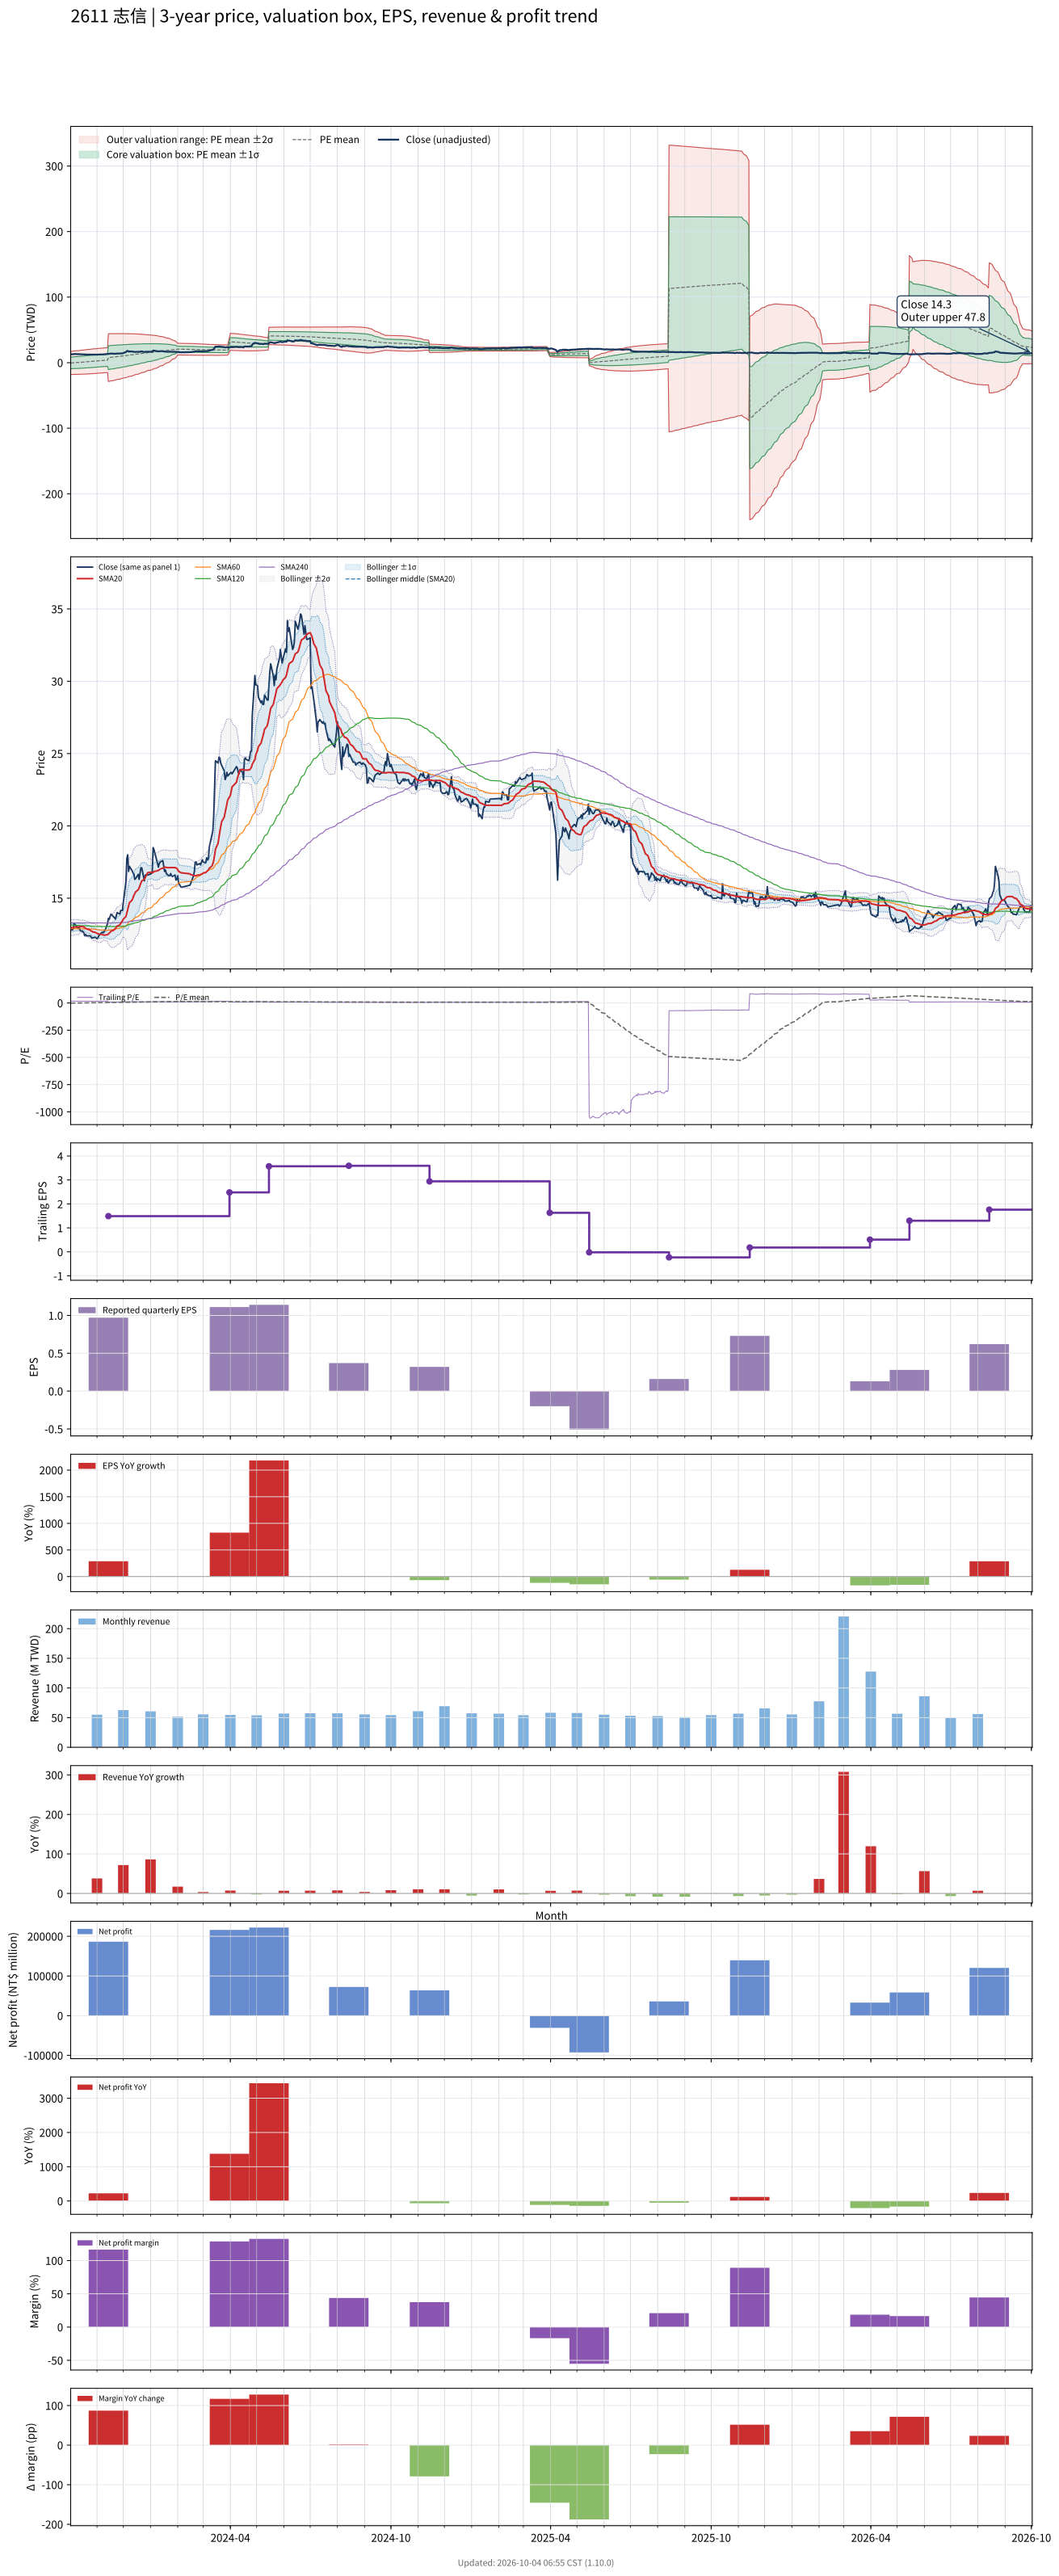

The table this chart was drawn from, first rows:
# chart-version: skill-stock-dynamic-val…
date, close, available_date, period_end, eps, ttm_eps, pe, pe_mean, pe_std, price_m2, price_m1, price_mean, price_p1, price_p2, forward_eps, forward_pe, forward_pe_mean, forward_pe_std, forward_price_m2, forward_price_m1, forward_price_mean, forward_price_p1, forward_price_p2, sma20
2023-10-02, 12.8, 2023-08-14, 2023-06-30, 0.35, 0.77, 16.62, -0.7839, 11.34, -18.07, -9.338, -0.6036, 8.131, 16.87, , , , , , , , , , 12.97
2023-10-03, 12.85, 2023-08-14, 2023-06-30, 0.35, 0.77, 16.69, -0.5709, 11.43, -18.04, -9.241, -0.4396, 8.362, 17.16, , , , , , , , , , 12.96
2023-10-04, 12.8, 2023-08-14, 2023-06-30, 0.35, 0.77, 16.62, -0.3584, 11.51, -18, -9.14, -0.276, 8.588, 17.45, , , , , , , , , , 12.96
2023-10-05, 12.9, 2023-08-14, 2023-06-30, 0.35, 0.77, 16.75, -0.1446, 11.59, -17.96, -9.035, -0.1113, 8.812, 17.74, , , , , , , , , , 12.97
2023-10-06, 13.25, 2023-08-14, 2023-06-30, 0.35, 0.77, 17.21, 0.07352, 11.67, -17.91, -8.928, 0.05661, 9.041, 18.02, , , , , , , , , , 13
2023-10-11, 12.9, 2023-08-14, 2023-06-30, 0.35, 0.77, 16.75, 0.2884, 11.74, -17.85, -8.815, 0.2221, 9.259, 18.3, , , , , , , , , , 13.01
2023-10-12, 12.95, 2023-08-14, 2023-06-30, 0.35, 0.77, 16.82, 0.5022, 11.8, -17.79, -8.701, 0.3867, 9.474, 18.56, , , , , , , , , , 13.03
2023-10-13, 12.75, 2023-08-14, 2023-06-30, 0.35, 0.77, 16.56, 0.7133, 11.86, -17.72, -8.584, 0.5493, 9.682, 18.81, , , , , , , , , , 13.04
2023-10-16, 12.7, 2023-08-14, 2023-06-30, 0.35, 0.77, 16.49, 0.9233, 11.92, -17.64, -8.464, 0.711, 9.886, 19.06, , , , , , , , , , 13.04
2023-10-17, 12.6, 2023-08-14, 2023-06-30, 0.35, 0.77, 16.36, 1.13, 11.97, -17.56, -8.344, 0.8702, 10.08, 19.3, , , , , , , , , , 13.01
2023-10-18, 12.4, 2023-08-14, 2023-06-30, 0.35, 0.77, 16.1, 1.335, 12.01, -17.47, -8.221, 1.028, 10.28, 19.53, , , , , , , , , , 12.96
2023-10-19, 12.5, 2023-08-14, 2023-06-30, 0.35, 0.77, 16.23, 1.538, 12.06, -17.38, -8.098, 1.185, 10.47, 19.75, , , , , , , , , , 12.92
2023-10-20, 12.4, 2023-08-14, 2023-06-30, 0.35, 0.77, 16.1, 1.741, 12.09, -17.29, -7.972, 1.34, 10.65, 19.97, , , , , , , , , , 12.88
2023-10-23, 12.4, 2023-08-14, 2023-06-30, 0.35, 0.77, 16.1, 1.944, 12.13, -17.18, -7.842, 1.497, 10.84, 20.18, , , , , , , , , , 12.83
2023-10-24, 12.4, 2023-08-14, 2023-06-30, 0.35, 0.77, 16.1, 2.149, 12.16, -17.07, -7.708, 1.655, 11.02, 20.38, , , , , , , , , , 12.79
2023-10-25, 12.35, 2023-08-14, 2023-06-30, 0.35, 0.77, 16.04, 2.353, 12.19, -16.96, -7.572, 1.811, 11.19, 20.58, , , , , , , , , , 12.75
2023-10-26, 12.25, 2023-08-14, 2023-06-30, 0.35, 0.77, 15.91, 2.554, 12.21, -16.83, -7.434, 1.967, 11.37, 20.77, , , , , , , , , , 12.71
2023-10-27, 12.25, 2023-08-14, 2023-06-30, 0.35, 0.77, 15.91, 2.757, 12.23, -16.71, -7.292, 2.123, 11.54, 20.95, , , , , , , , , , 12.67
2023-10-30, 12.3, 2023-08-14, 2023-06-30, 0.35, 0.77, 15.97, 2.96, 12.24, -16.58, -7.148, 2.279, 11.71, 21.13, , , , , , , , , , 12.63
2023-10-31, 12.25, 2023-08-14, 2023-06-30, 0.35, 0.77, 15.91, 3.161, 12.26, -16.44, -7.002, 2.434, 11.87, 21.31, , , , , , , , , , 12.6
2023-11-01, 12.2, 2023-08-14, 2023-06-30, 0.35, 0.77, 15.84, 3.361, 12.26, -16.3, -6.856, 2.588, 12.03, 21.48, , , , , , , , , , 12.57
2023-11-02, 12.25, 2023-08-14, 2023-06-30, 0.35, 0.77, 15.91, 3.563, 12.27, -16.15, -6.704, 2.744, 12.19, 21.64, , , , , , , , , , 12.54
2023-11-03, 12.4, 2023-08-14, 2023-06-30, 0.35, 0.77, 16.1, 3.765, 12.28, -16.01, -6.553, 2.899, 12.35, 21.8, , , , , , , , , , 12.52
2023-11-06, 12.6, 2023-08-14, 2023-06-30, 0.35, 0.77, 16.36, 3.969, 12.28, -15.86, -6.4, 3.056, 12.51, 21.97, , , , , , , , , , 12.51
2023-11-07, 12.65, 2023-08-14, 2023-06-30, 0.35, 0.77, 16.43, 4.168, 12.29, -15.71, -6.252, 3.209, 12.67, 22.13, , , , , , , , , , 12.47
2023-11-08, 12.6, 2023-08-14, 2023-06-30, 0.35, 0.77, 16.36, 4.367, 12.29, -15.56, -6.101, 3.362, 12.83, 22.29, , , , , , , , , , 12.46
2023-11-09, 12.7, 2023-08-14, 2023-06-30, 0.35, 0.77, 16.49, 4.567, 12.29, -15.41, -5.947, 3.517, 12.98, 22.44, , , , , , , , , , 12.45
2023-11-10, 12.75, 2023-08-14, 2023-06-30, 0.35, 0.77, 16.56, 4.768, 12.29, -15.25, -5.79, 3.671, 13.13, 22.59, , , , , , , , , , 12.45
2023-11-13, 13.25, 2023-08-14, 2023-06-30, 0.35, 0.77, 17.21, 4.974, 12.29, -15.09, -5.631, 3.83, 13.29, 22.75, , , , , , , , , , 12.47
2023-11-14, 13.6, 2023-11-14, 2023-09-30, 0.97, 1.49, 9.128, 5.114, 12.24, -28.85, -10.61, 7.62, 25.85, 44.09, , , , , , , , , , 12.53
2023-11-15, 13.55, 2023-11-14, 2023-09-30, 0.97, 1.49, 9.094, 5.254, 12.18, -28.48, -10.33, 7.829, 25.98, 44.14, , , , , , , , , , 12.58
2023-11-16, 13.75, 2023-11-14, 2023-09-30, 0.97, 1.49, 9.228, 5.402, 12.12, -28.08, -10.02, 8.049, 26.11, 44.18, , , , , , , , , , 12.64
2023-11-17, 13.9, 2023-11-14, 2023-09-30, 0.97, 1.49, 9.329, 5.551, 12.06, -27.67, -9.699, 8.271, 26.24, 44.21, , , , , , , , , , 12.72
2023-11-20, 13.7, 2023-11-14, 2023-09-30, 0.97, 1.49, 9.195, 5.696, 12, -27.27, -9.392, 8.487, 26.37, 44.24, , , , , , , , , , 12.79
2023-11-21, 13.65, 2023-11-14, 2023-09-30, 0.97, 1.49, 9.161, 5.839, 11.94, -26.87, -9.085, 8.7, 26.49, 44.27, , , , , , , , , , 12.85
2023-11-22, 13.55, 2023-11-14, 2023-09-30, 0.97, 1.49, 9.094, 5.98, 11.87, -26.47, -8.779, 8.911, 26.6, 44.29, , , , , , , , , , 12.91
2023-11-23, 13.8, 2023-11-14, 2023-09-30, 0.97, 1.49, 9.262, 6.126, 11.8, -26.05, -8.461, 9.128, 26.72, 44.3, , , , , , , , , , 12.98
2023-11-24, 14, 2023-11-14, 2023-09-30, 0.97, 1.49, 9.396, 6.272, 11.74, -25.63, -8.141, 9.345, 26.83, 44.32, , , , , , , , , , 13.07
2023-11-27, 13.9, 2023-11-14, 2023-09-30, 0.97, 1.49, 9.329, 6.416, 11.66, -25.2, -7.819, 9.56, 26.94, 44.32, , , , , , , , , , 13.15
2023-11-28, 14.15, 2023-11-14, 2023-09-30, 0.97, 1.49, 9.497, 6.563, 11.59, -24.76, -7.491, 9.779, 27.05, 44.32, , , , , , , , , , 13.25
2023-11-29, 14.15, 2023-11-14, 2023-09-30, 0.97, 1.49, 9.497, 6.709, 11.51, -24.32, -7.159, 9.997, 27.15, 44.31, , , , , , , , , , 13.35
2023-11-30, 14.15, 2023-11-14, 2023-09-30, 0.97, 1.49, 9.497, 6.856, 11.44, -23.86, -6.825, 10.22, 27.26, 44.3, , , , , , , , , , 13.44
2023-12-01, 14.7, 2023-11-14, 2023-09-30, 0.97, 1.49, 9.866, 7.009, 11.35, -23.38, -6.47, 10.44, 27.36, 44.27, , , , , , , , , , 13.55
2023-12-04, 16.15, 2023-11-14, 2023-09-30, 0.97, 1.49, 10.84, 7.169, 11.27, -22.9, -6.107, 10.68, 27.47, 44.26, , , , , , , , , , 13.73
2023-12-05, 17.75, 2023-11-14, 2023-09-30, 0.97, 1.49, 11.91, 7.337, 11.19, -22.41, -5.737, 10.93, 27.6, 44.27, , , , , , , , , , 13.99
2023-12-06, 18, 2023-11-14, 2023-09-30, 0.97, 1.49, 12.08, 7.506, 11.1, -21.9, -5.361, 11.18, 27.73, 44.27, , , , , , , , , , 14.26
2023-12-07, 16.85, 2023-11-14, 2023-09-30, 0.97, 1.49, 11.31, 7.669, 11.01, -21.39, -4.982, 11.43, 27.84, 44.24, , , , , , , , , , 14.46
2023-12-08, 17.2, 2023-11-14, 2023-09-30, 0.97, 1.49, 11.54, 7.834, 10.92, -20.87, -4.596, 11.67, 27.94, 44.21, , , , , , , , , , 14.69
2023-12-11, 16.9, 2023-11-14, 2023-09-30, 0.97, 1.49, 11.34, 7.998, 10.82, -20.33, -4.207, 11.92, 28.04, 44.17, , , , , , , , , , 14.87
2023-12-12, 16.75, 2023-11-14, 2023-09-30, 0.97, 1.49, 11.24, 8.162, 10.72, -19.78, -3.812, 12.16, 28.13, 44.11, , , , , , , , , , 15.03
2023-12-13, 16.7, 2023-11-14, 2023-09-30, 0.97, 1.49, 11.21, 8.324, 10.62, -19.23, -3.416, 12.4, 28.22, 44.04, , , , , , , , , , 15.19
2023-12-14, 16.3, 2023-11-14, 2023-09-30, 0.97, 1.49, 10.94, 8.483, 10.51, -18.68, -3.021, 12.64, 28.3, 43.96, , , , , , , , , , 15.31
2023-12-15, 16.35, 2023-11-14, 2023-09-30, 0.97, 1.49, 10.97, 8.641, 10.4, -18.12, -2.624, 12.88, 28.37, 43.87, , , , , , , , , , 15.44
2023-12-18, 16.65, 2023-11-14, 2023-09-30, 0.97, 1.49, 11.17, 8.8, 10.29, -17.56, -2.225, 13.11, 28.45, 43.78, , , , , , , , , , 15.58
2023-12-19, 16.3, 2023-11-14, 2023-09-30, 0.97, 1.49, 10.94, 8.957, 10.18, -16.99, -1.822, 13.35, 28.51, 43.68, , , , , , , , , , 15.71
2023-12-20, 16.7, 2023-11-14, 2023-09-30, 0.97, 1.49, 11.21, 9.116, 10.06, -16.4, -1.41, 13.58, 28.58, 43.57, , , , , , , , , , 15.87
2023-12-21, 17.1, 2023-11-14, 2023-09-30, 0.97, 1.49, 11.48, 9.277, 9.942, -15.8, -0.9897, 13.82, 28.64, 43.45, , , , , , , , , , 16.04
2023-12-22, 17.1, 2023-11-14, 2023-09-30, 0.97, 1.49, 11.48, 9.44, 9.814, -15.18, -0.5571, 14.07, 28.69, 43.31, , , , , , , , , , 16.19
2023-12-25, 16.2, 2023-11-14, 2023-09-30, 0.97, 1.49, 10.87, 9.597, 9.683, -14.55, -0.1273, 14.3, 28.73, 43.15, , , , , , , , , , 16.31
... 670 more rows
